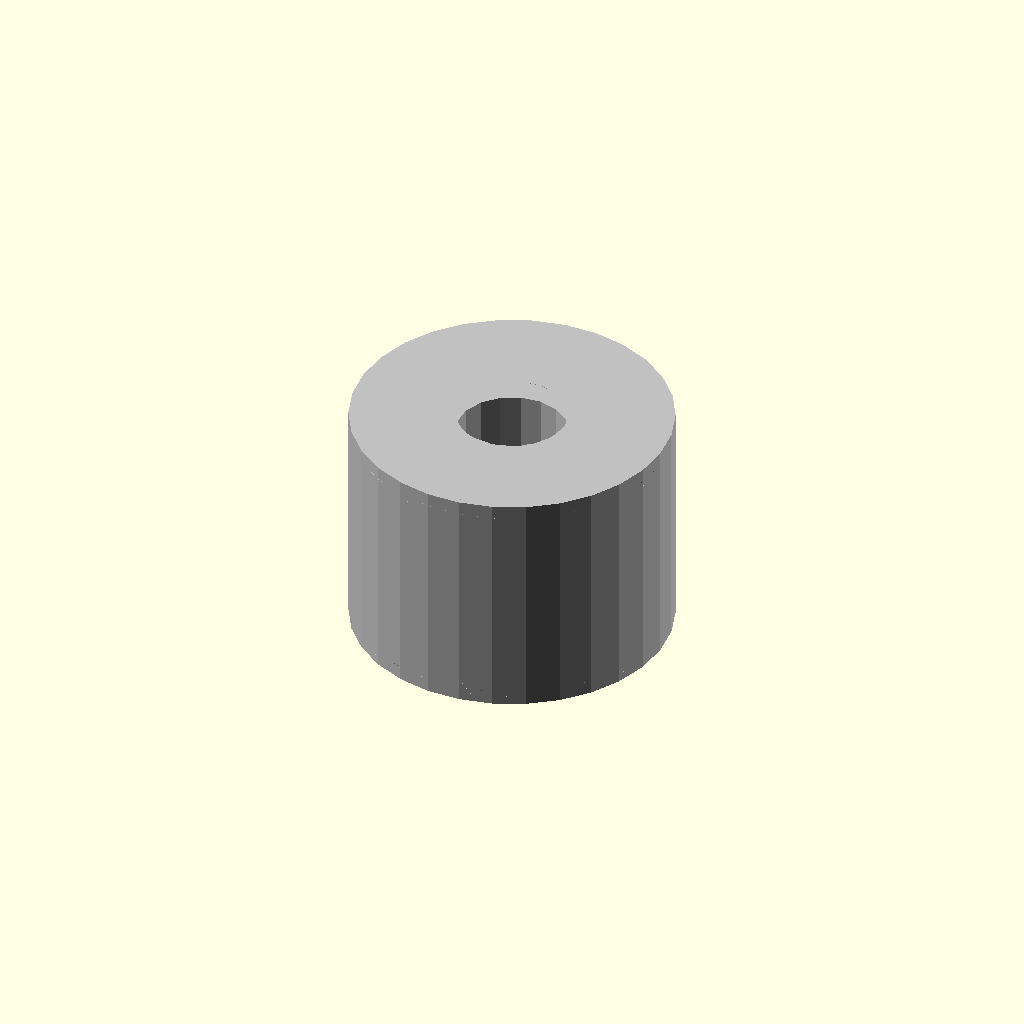
Cell 1 — every parameter at its default value.
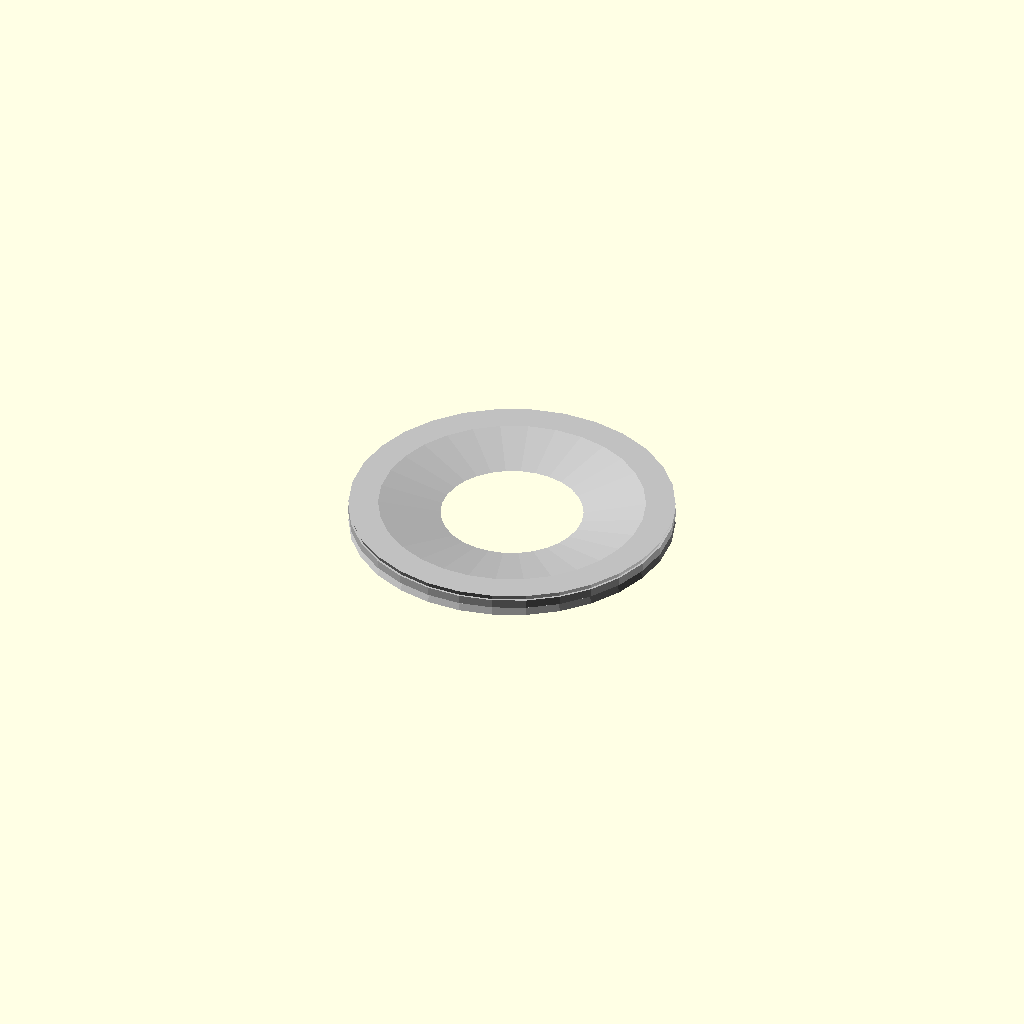
Cell 2 — length_mm set to 0.5, the other parameters unchanged.
All cells are drawn from one camera (rotation 55°, 0°, 25°, orthographic, colour scheme Cornfield), so only the parameter changes between them.
Source of the model, results/nopscadlib/craft/scad/insert__M12x30.scad:
// Parameters
outer_diameter_mm = 30; //[15:60:0.5]
length_mm = 22; //[11:44:0.5]
screw_nominal_diameter_mm = 12; //[6:24:0.5]
internal_thread_pitch_mm = 1.75; //[0.75:3.5:0.05]
bore_minor_diameter_mm = 10.2; //[5.1:20.4:0.1]
thread_depth_mm = 22; //[11:44:0.5]
top_chamfer_mm = 1; //[0.5:2:0.1]
bottom_chamfer_mm = 1; //[0.5:2:0.1]
outer_edge_chamfer_mm = 0.5; //[0.25:1.5:0.05]
overlap_mm = 0.8; //[0.5:2:0.1]
bore_clearance_mm = 0.2; //[0:0.6:0.05]

// Threaded Insert - complete geometry
module threaded_insert() {
  color("Silver") {
    // Insert Body
    difference() {
      union() {
        // Main Body
        cylinder(r=outer_diameter_mm/2, h=length_mm, center=true);
        // Installation End Face
        translate([0, 0, -length_mm/2 + overlap_mm/2])
          cylinder(r=outer_diameter_mm/2, h=overlap_mm, center=true);
        // Outer Edge Chamfers
        translate([0, 0, length_mm/2 - (outer_edge_chamfer_mm + overlap_mm)/2])
          cylinder(r1=outer_diameter_mm/2, r2=outer_diameter_mm/2 - outer_edge_chamfer_mm, h=outer_edge_chamfer_mm + overlap_mm, center=true);
        translate([0, 0, -length_mm/2 + (outer_edge_chamfer_mm + overlap_mm)/2])
          cylinder(r1=outer_diameter_mm/2 - outer_edge_chamfer_mm, r2=outer_diameter_mm/2, h=outer_edge_chamfer_mm + overlap_mm, center=true);
      }
      // Internal Threaded Bore
      cylinder(r=(bore_minor_diameter_mm + bore_clearance_mm)/2, h=thread_depth_mm + 2*overlap_mm, center=true);
      // Lead-in Chamfers
      translate([0, 0, length_mm/2 - (top_chamfer_mm + overlap_mm)/2])
        cylinder(r1=outer_diameter_mm/2, r2=(bore_minor_diameter_mm + bore_clearance_mm)/2, h=top_chamfer_mm + overlap_mm, center=true);
      translate([0, 0, -length_mm/2 + (bottom_chamfer_mm + overlap_mm)/2])
        cylinder(r1=(bore_minor_diameter_mm + bore_clearance_mm)/2, r2=outer_diameter_mm/2, h=bottom_chamfer_mm + overlap_mm, center=true);
    }
  }
}

// Assembly
module assembly() {
  threaded_insert();
}

assembly();
Customizer parameters (derived from the source; name, type, default, range or options):
outer_diameter_mm: number, default 30, range 0.5 to 15, step 60
length_mm: number, default 22, range 0.5 to 11, step 44
screw_nominal_diameter_mm: number, default 12, range 0.5 to 6, step 24
internal_thread_pitch_mm: number, default 1.75, range 0.05 to 0.75, step 3.5
bore_minor_diameter_mm: number, default 10.2, range 0.1 to 5.1, step 20.4
thread_depth_mm: number, default 22, range 0.5 to 11, step 44
top_chamfer_mm: number, default 1, range 0.1 to 0.5, step 2
bottom_chamfer_mm: number, default 1, range 0.1 to 0.5, step 2
outer_edge_chamfer_mm: number, default 0.5, range 0.05 to 0.25, step 1.5
overlap_mm: number, default 0.8, range 0.1 to 0.5, step 2
bore_clearance_mm: number, default 0.2, range 0 to 0.05, step 0.6
